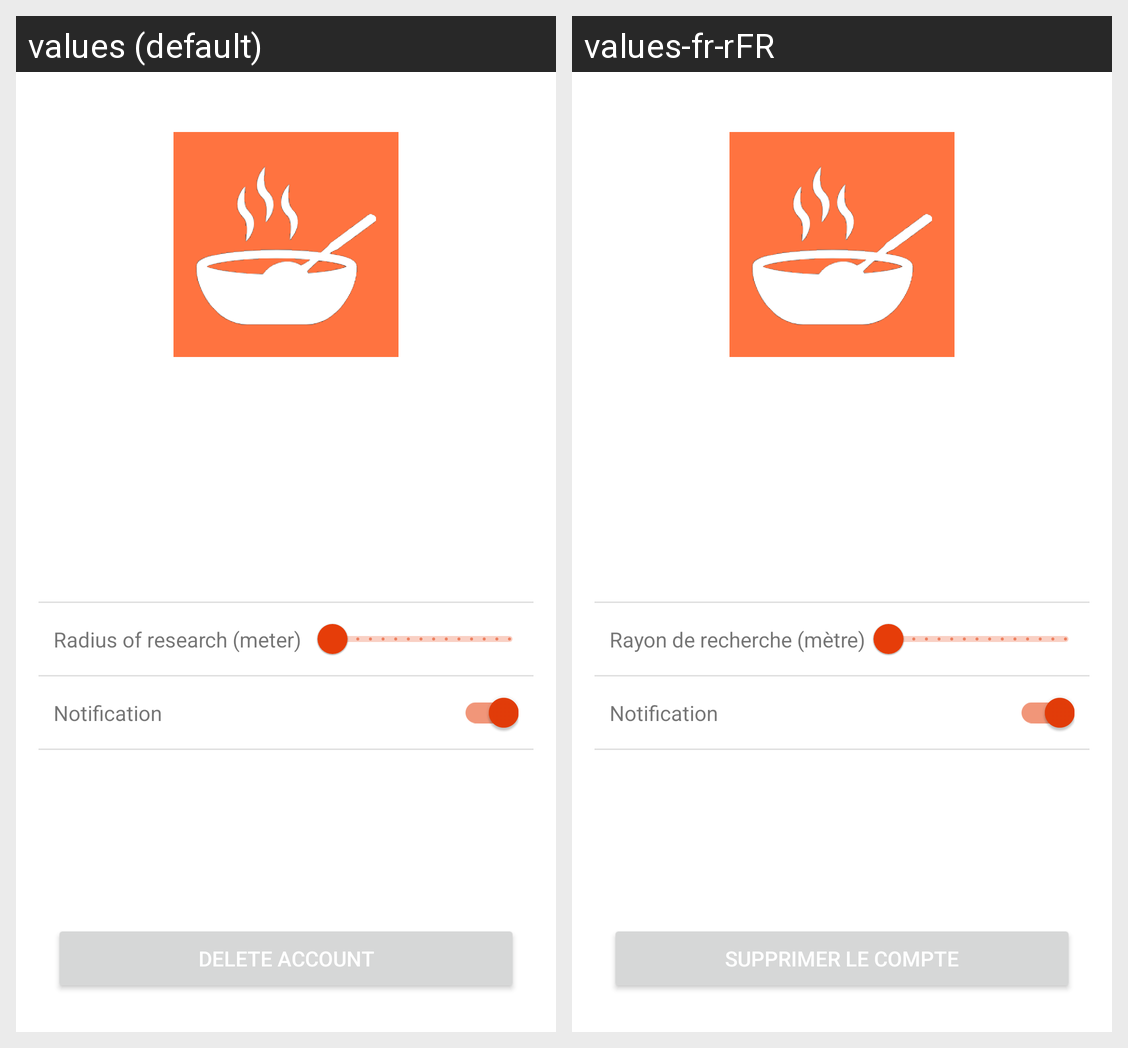

For this localized Android screen grid, give each drawn string resource with its value in every locale shown.
Android screen res/layout/activity_settings.xml rendered under 2 locales, left to right: values (default), values-fr-rFR. Device: Nexus 5 (rendered at 1080×1920; each locale shown at half size, 540×960, under a caption strip naming it); theme Theme.Go4Lunch.
Strings drawn on this screen, with the default value and each locale's value (text and hints the layout hard-codes, and strings that could not be matched under every locale, appear in the picture but are not listed):

radius_of_research_meter
  values: Radius of research (meter)
  values-fr-rFR: Rayon de recherche (mètre)

notification
  values: Notification
  values-fr-rFR: Notification

delete_account
  values: DELETE ACCOUNT
  values-fr-rFR: SUPPRIMER LE COMPTE
